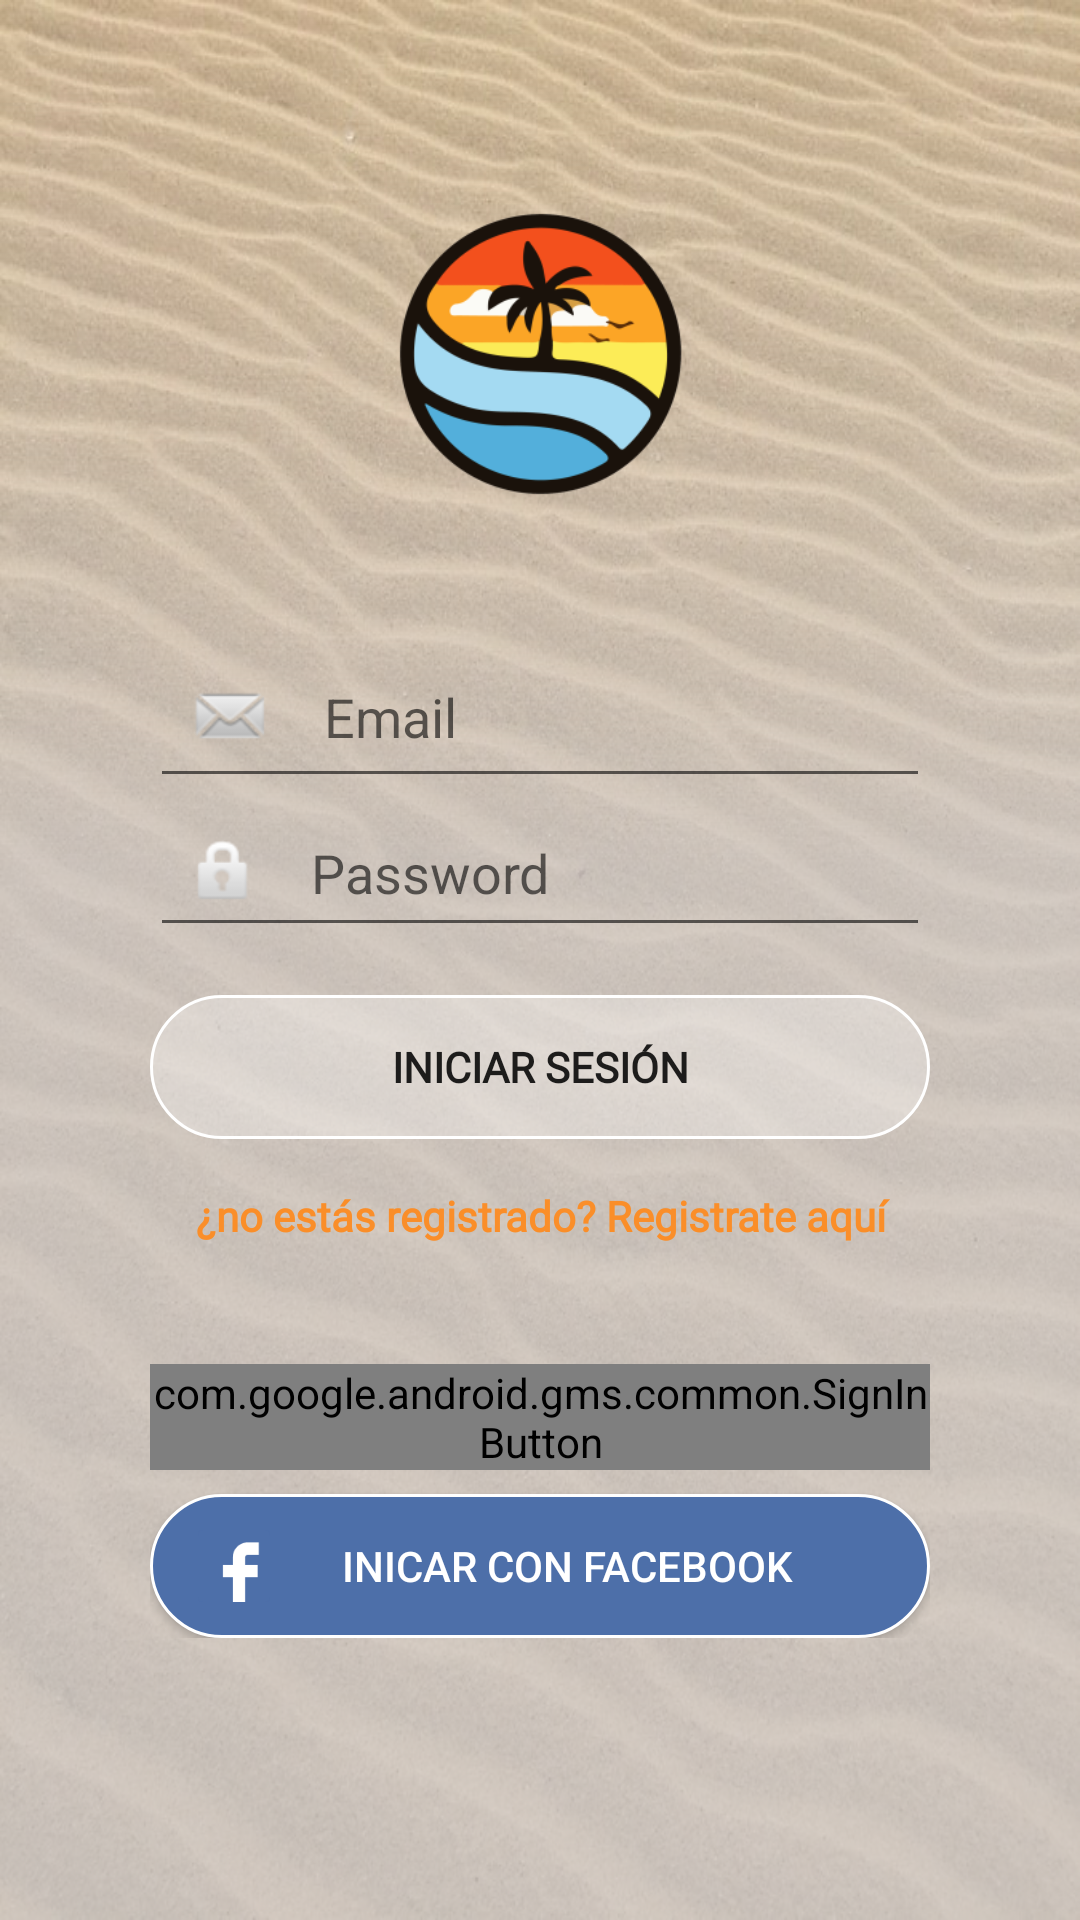

Android layout source for this screen:
<!-- AndroidManifest.xml: application theme AppTheme -->
<!-- res/layout/activity_login.xml -->
<?xml version="1.0" encoding="utf-8"?>
<RelativeLayout xmlns:android="http://schemas.android.com/apk/res/android"
    xmlns:app="http://schemas.android.com/apk/res-auto"
    xmlns:tools="http://schemas.android.com/tools"
    android:id="@+id/main_layout"
    android:layout_width="match_parent"
    android:layout_height="match_parent"
    android:background="@drawable/arena"
    tools:context=".LoginActivity">

    <FrameLayout
        android:id="@+id/frameLogin"
        android:layout_width="match_parent"
        android:layout_height="match_parent"
        android:background="@drawable/degradado">

    </FrameLayout>

    <ImageView
        android:id="@+id/imgLogoLogin"
        android:layout_width="140dp"
        android:layout_height="140dp"
        android:layout_alignParentTop="true"
        android:layout_centerHorizontal="true"
        android:layout_marginTop="48dp"
        android:contentDescription="@string/img_desc_login"
        app:srcCompat="@mipmap/ic_launcher_foreground" />

    <LinearLayout
        android:id="@+id/linearVertLogin"
        android:layout_width="match_parent"
        android:layout_height="wrap_content"
        android:layout_below="@+id/imgLogoLogin"
        android:layout_alignParentStart="true"
        android:layout_alignParentLeft="true"
        android:layout_marginStart="50dp"
        android:layout_marginLeft="50dp"
        android:layout_marginTop="24dp"
        android:layout_marginEnd="50dp"
        android:layout_marginRight="50dp"
        android:layout_marginBottom="50dp"
        android:orientation="vertical">

        <EditText
            android:id="@+id/etEmailLogin"
            android:layout_width="match_parent"
            android:layout_height="wrap_content"
            android:drawableStart="@android:drawable/sym_action_email"
            android:drawableLeft="@drawable/ic_correo"
            android:drawablePadding="16dp"
            android:hint="@string/et_email_login"
            android:inputType="textEmailAddress"
            android:padding="12dp" />

        <EditText
            android:id="@+id/etPasswordLogin"
            android:layout_width="match_parent"
            android:layout_height="wrap_content"
            android:drawableLeft="@android:drawable/ic_lock_idle_lock"
            android:drawablePadding="16dp"
            android:ems="10"
            android:hint="@string/et_password_login"
            android:inputType="textPassword"
            android:padding="12dp" />

        <Button
            android:id="@+id/btnSignInLogin"
            android:layout_width="match_parent"
            android:layout_height="wrap_content"
            android:layout_marginTop="16dp"
            android:background="@drawable/button_sign_up_login"
            android:fontFamily="@font/roboto_thin"
            android:onClick="acceder"
            android:text="@string/btn_SignIn_login"
            android:textStyle="bold" />

        <TextView
            android:id="@+id/tvLinkRegistrarLogin"
            android:layout_width="match_parent"
            android:layout_height="wrap_content"
            android:layout_marginTop="16dp"
            android:gravity="center_horizontal"
            android:onClick="registrar"
            android:text="@string/tv_link_registrar_login"
            android:textColor="@color/naranja"
            android:textStyle="bold"
            app:fontFamily="@font/roboto_medium" />

        <com.google.android.gms.common.SignInButton
            android:id="@+id/sign_in_button"
            android:layout_width="match_parent"
            android:layout_height="wrap_content"
            android:layout_marginTop="40dp" />


        
        
        
        
        
        
        
        
        
        
        

        <Button
            android:id="@+id/btnFacebookLogin"
            android:layout_width="match_parent"
            android:layout_height="wrap_content"
            android:layout_marginTop="8dp"
            android:background="@drawable/button_border_facebook_login"
            android:drawableLeft="@drawable/ic_facebook"
            android:drawablePadding="10dp"
            android:paddingLeft="16dp"
            android:paddingRight="32dp"
            android:text="@string/btn_facebook_login"
            android:textColor="@android:color/white" />

    </LinearLayout>

</RelativeLayout>
<!-- resources referenced by this layout -->
<resources>
  <color name="naranja">#fa8e29</color>
  <!-- drawable button_border_facebook_login (drawable) -->
  <?xml version="1.0" encoding="utf-8"?>
  <shape xmlns:android="http://schemas.android.com/apk/res/android"
      android:shape="rectangle">
      <solid android:color="@color/azul_facebook" />
      <corners android:radius="24dp" />
      <stroke android:width="1dp" android:color="#FFFFFFFF" />
  </shape>
  <!-- drawable button_border_google_login (drawable) -->
  <?xml version="1.0" encoding="utf-8"?>
  <shape xmlns:android="http://schemas.android.com/apk/res/android"
      android:shape="rectangle">
      <solid android:color="@color/rojo_google" />
      <corners android:radius="24dp" />
      <stroke android:width="1dp" android:color="#FFFFFFFF" />
  </shape>
  <!-- drawable button_sign_up_login (drawable) -->
  <?xml version="1.0" encoding="utf-8"?>
  <selector xmlns:android="http://schemas.android.com/apk/res/android">
  
      <item android:drawable="@drawable/button_border_pressed_login" android:state_pressed="true" />
      <item android:drawable="@drawable/button_border_selected_login" android:state_focused="true" />
      <item android:drawable="@drawable/button_border" />
  </selector>
  <!-- drawable ic_facebook (drawable) -->
  <vector android:height="24dp" android:viewportHeight="512"
      android:viewportWidth="512" android:width="24dp" xmlns:android="http://schemas.android.com/apk/res/android">
      <path android:fillColor="#4D6FA9" android:pathData="M476.69,512H35.31C15.89,512 0,496.11 0,476.69V35.31C0,15.89 15.89,0 35.31,0H476.69C496.11,0 512,15.89 512,35.31V476.69C512,496.11 496.11,512 476.69,512"/>
      <path android:fillColor="#FFFFFF" android:pathData="M432.552,88.276v88.276h-79.448c-9.71,0 -17.655,7.945 -17.655,17.655v52.966h88.276v88.276h-88.276V512h-88.276V335.448h-70.621v-88.276h70.621v-52.966c0,-55.614 42.372,-101.517 97.103,-105.931H432.552z"/>
  </vector>
  <string name="btn_SignIn_login">Iniciar Sesión</string>
  <string name="btn_facebook_login">Inicar con Facebook</string>
  <string name="btn_google_login">Iniciar con Google</string>
  <string name="et_email_login">   Email</string>
  <string name="et_password_login">Password</string>
  <string name="img_desc_login">Imagen del logo ClearSand</string>
  <string name="tv_link_registrar_login">¿no estás registrado? Registrate aquí</string>
  <style name="AppTheme" parent="Theme.AppCompat.Light.DarkActionBar">
          
          <item name="colorPrimary">@color/naranja</item>
          <item name="colorPrimaryDark">@color/beige</item>
          <item name="colorAccent">@color/colorAccent</item>
      </style>
  <color name="azul_facebook">#4D6FA9</color>
  <color name="rojo_google">#DC4E41</color>
  <!-- drawable button_border_pressed_login (drawable) -->
  <?xml version="1.0" encoding="utf-8"?>
  <shape xmlns:android="http://schemas.android.com/apk/res/android"
      android:shape="rectangle">
      <solid android:color="#DDfa8e29" />
      <corners android:radius="24dp" />
      <stroke android:width="1dp" android:color="#FFFFFFFF" />
  </shape>
  <!-- drawable button_border_selected_login (drawable) -->
  <?xml version="1.0" encoding="utf-8"?>
  <shape xmlns:android="http://schemas.android.com/apk/res/android"
      android:shape="rectangle">
      <solid android:color="#4Dfa8e29" />
      <corners android:radius="24dp" />
      <stroke android:width="1dp" android:color="#FFFFFFFF" />
  </shape>
  <!-- drawable button_border (drawable) -->
  <?xml version="1.0" encoding="utf-8"?>
  <shape xmlns:android="http://schemas.android.com/apk/res/android"
      android:shape="rectangle">
      <solid android:color="#4DFFFFFF" />
      <corners android:radius="24dp" />
      <stroke android:width="1dp" android:color="#FFFFFFFF" />
  </shape>
  <color name="beige">#F1E9C0</color>
  <color name="colorAccent">#FA8E29</color>
</resources>
